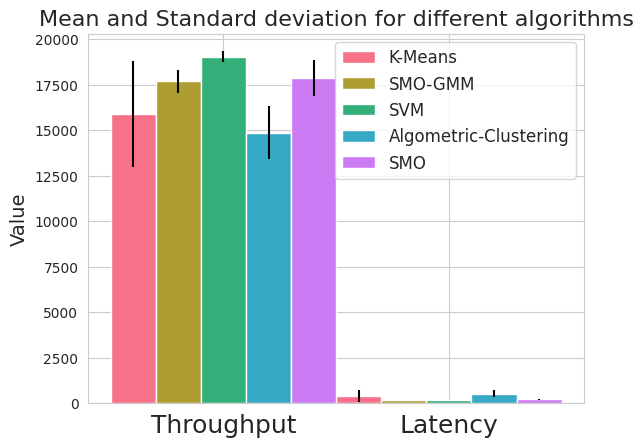

This figure's Python source:
import numpy as np
import matplotlib.pyplot as plt
import seaborn as sns

# Data for each algorithm: mean and standard deviation
algorithms = {
    'K-Means': ([15882.07492002, 400.83412978], [2915.54910377, 354.27446179]),
    'SMO-GMM': ([17683.95, 199.0415], [621.23373017, 7.55288241]),
    'SVM': ([19040.17924697, 190.5923851], [297.48590422, 10.96539187]),
    'Algometric-Clustering': ([14874.22815326, 516.68867292], [1439.94804304, 191.63764115]),
    'SMO': ([17866.34217781, 210.01384061], [1011.0172236, 24.8845294])
}

# Extracting means and standard deviations for plotting
means = [values[0] for values in algorithms.values()]
std_devs = [values[1] for values in algorithms.values()]

# Number of algorithms
num_algorithms = len(algorithms)

# Set seaborn style and color palette
sns.set_style("whitegrid")
palette = sns.color_palette("husl", num_algorithms)

# Plotting
fig, ax = plt.subplots()

for i, (algo, (mean, std_dev)) in enumerate(algorithms.items()):
    x = np.arange(len(mean)) + i * 0.2  # Shift bars horizontally for each algorithm
    ax.bar(x, mean, yerr=std_dev, width=0.2, color=palette[i], label=algo)

ax.set_xticks(np.arange(len(mean)) + 0.2 * (num_algorithms - 1) / 2)
ax.set_xticklabels(['Throughput', 'Latency'], fontsize=18)  # Increase font size for x-labels
ax.set_ylabel('Value', fontsize=14)  # Increase font size for y-labels
ax.set_title('Mean and Standard deviation for different algorithms', fontsize=16)  # Increase font size for title
ax.legend(fontsize=12)  # Increase font size for legend

plt.show()
